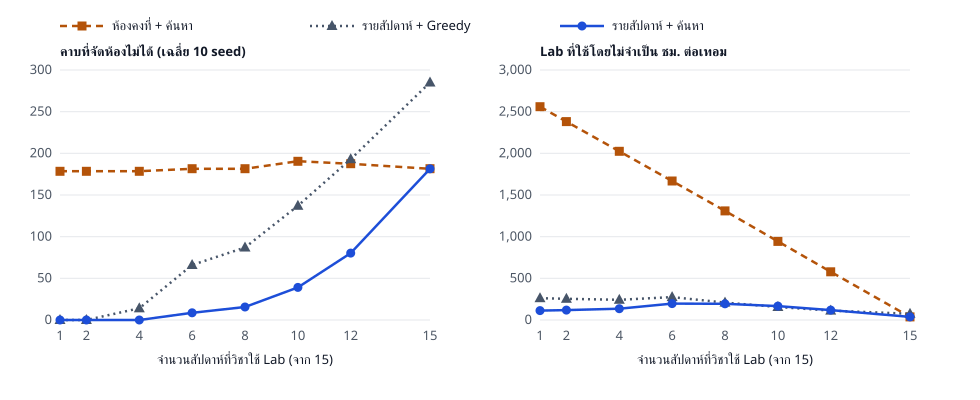

The data file committed next to this chart (first rows):
lab_weeks, room_mode, algorithm, runs, complete_runs, mean_unassigned, mean_unnecessary_lab_hours, mean_room_changes
1, weekly, greedy, 10, 10, 0.0, 262.0, 200.0
1, weekly, hc, 10, 10, 0.0, 112.4, 184.7
1, weekly, sa, 10, 10, 0.0, 140.0, 185.1
1, weekly, ga, 10, 10, 0.0, 136.2, 186.0
1, fixed, greedy, 10, 0, 285.0, 2567, 0.0
1, fixed, hc, 10, 0, 199.5, 2559, 0.0
1, fixed, sa, 10, 0, 178.5, 2600, 0.0
1, fixed, ga, 10, 0, 192.0, 2574, 0.0
2, weekly, greedy, 10, 10, 0.0, 254.0, 384.0
2, weekly, hc, 10, 10, 0.0, 127.9, 362.3
2, weekly, sa, 10, 10, 0.0, 118.2, 362.0
2, weekly, ga, 10, 10, 0.0, 125.5, 360.7
2, fixed, greedy, 10, 0, 285.0, 2389, 0.0
2, fixed, hc, 10, 0, 199.5, 2381, 0.0
2, fixed, sa, 10, 0, 178.5, 2418, 0.0
2, fixed, ga, 10, 0, 192.0, 2394, 0.0
4, weekly, greedy, 10, 0, 14.0, 242.0, 654.0
4, weekly, hc, 10, 10, 0.0, 161.1, 623.3
4, weekly, sa, 10, 9, 0.1, 135.8, 617.9
4, weekly, ga, 10, 10, 0.0, 146.3, 613.3
4, fixed, greedy, 10, 0, 285.0, 2033, 0.0
4, fixed, hc, 10, 0, 199.5, 2025, 0.0
4, fixed, sa, 10, 0, 178.5, 2053, 0.0
4, fixed, ga, 10, 0, 184.5, 2041, 0.0
6, weekly, greedy, 10, 0, 66.0, 275.0, 798.0
6, weekly, hc, 10, 0, 10.2, 223.0, 791.9
6, weekly, sa, 10, 0, 9.2, 197.0, 797.7
6, weekly, ga, 10, 0, 8.6, 203.2, 782.6
6, fixed, greedy, 10, 0, 285.0, 1677, 0.0
6, fixed, hc, 10, 0, 199.5, 1668, 0.0
6, fixed, sa, 10, 0, 184.5, 1685, 0.0
6, fixed, ga, 10, 0, 181.5, 1678, 0.0
8, weekly, greedy, 10, 0, 87.0, 209.0, 892.0
8, weekly, hc, 10, 0, 18.4, 194.5, 901.5
8, weekly, sa, 10, 0, 16.7, 215.6, 886.8
8, weekly, ga, 10, 0, 15.6, 207.5, 882.1
8, fixed, greedy, 10, 0, 285.0, 1321, 0.0
8, fixed, hc, 10, 0, 193.5, 1309, 0.0
8, fixed, sa, 10, 0, 186.0, 1314, 0.0
8, fixed, ga, 10, 0, 181.5, 1312, 0.0
10, weekly, greedy, 10, 0, 137.0, 156.0, 852.0
10, weekly, hc, 10, 0, 48.7, 178.5, 828.9
10, weekly, sa, 10, 0, 42.8, 166.7, 836.5
10, weekly, ga, 10, 0, 39.1, 180.7, 809.8
10, fixed, greedy, 10, 0, 285.0, 965.0, 0.0
10, fixed, hc, 10, 0, 193.5, 948.0, 0.0
10, fixed, sa, 10, 0, 193.5, 958.0, 0.0
10, fixed, ga, 10, 0, 190.5, 943.0, 0.0
12, weekly, greedy, 10, 0, 193.0, 113.0, 518.0
12, weekly, hc, 10, 0, 89.9, 142.3, 554.6
12, weekly, sa, 10, 0, 86.1, 118.8, 558.7
12, weekly, ga, 10, 0, 80.3, 132.2, 554.7
12, fixed, greedy, 10, 0, 285.0, 609.0, 0.0
12, fixed, hc, 10, 0, 190.5, 578.1, 0.0
12, fixed, sa, 10, 0, 199.5, 597.9, 0.0
12, fixed, ga, 10, 0, 187.5, 583.2, 0.0
15, weekly, greedy, 10, 0, 285.0, 75.0, 0.0
15, weekly, hc, 10, 0, 189.0, 37.5, 0.0
15, weekly, sa, 10, 0, 190.5, 49.5, 0.0
15, weekly, ga, 10, 0, 181.5, 39.0, 0.0
... 4 more rows
